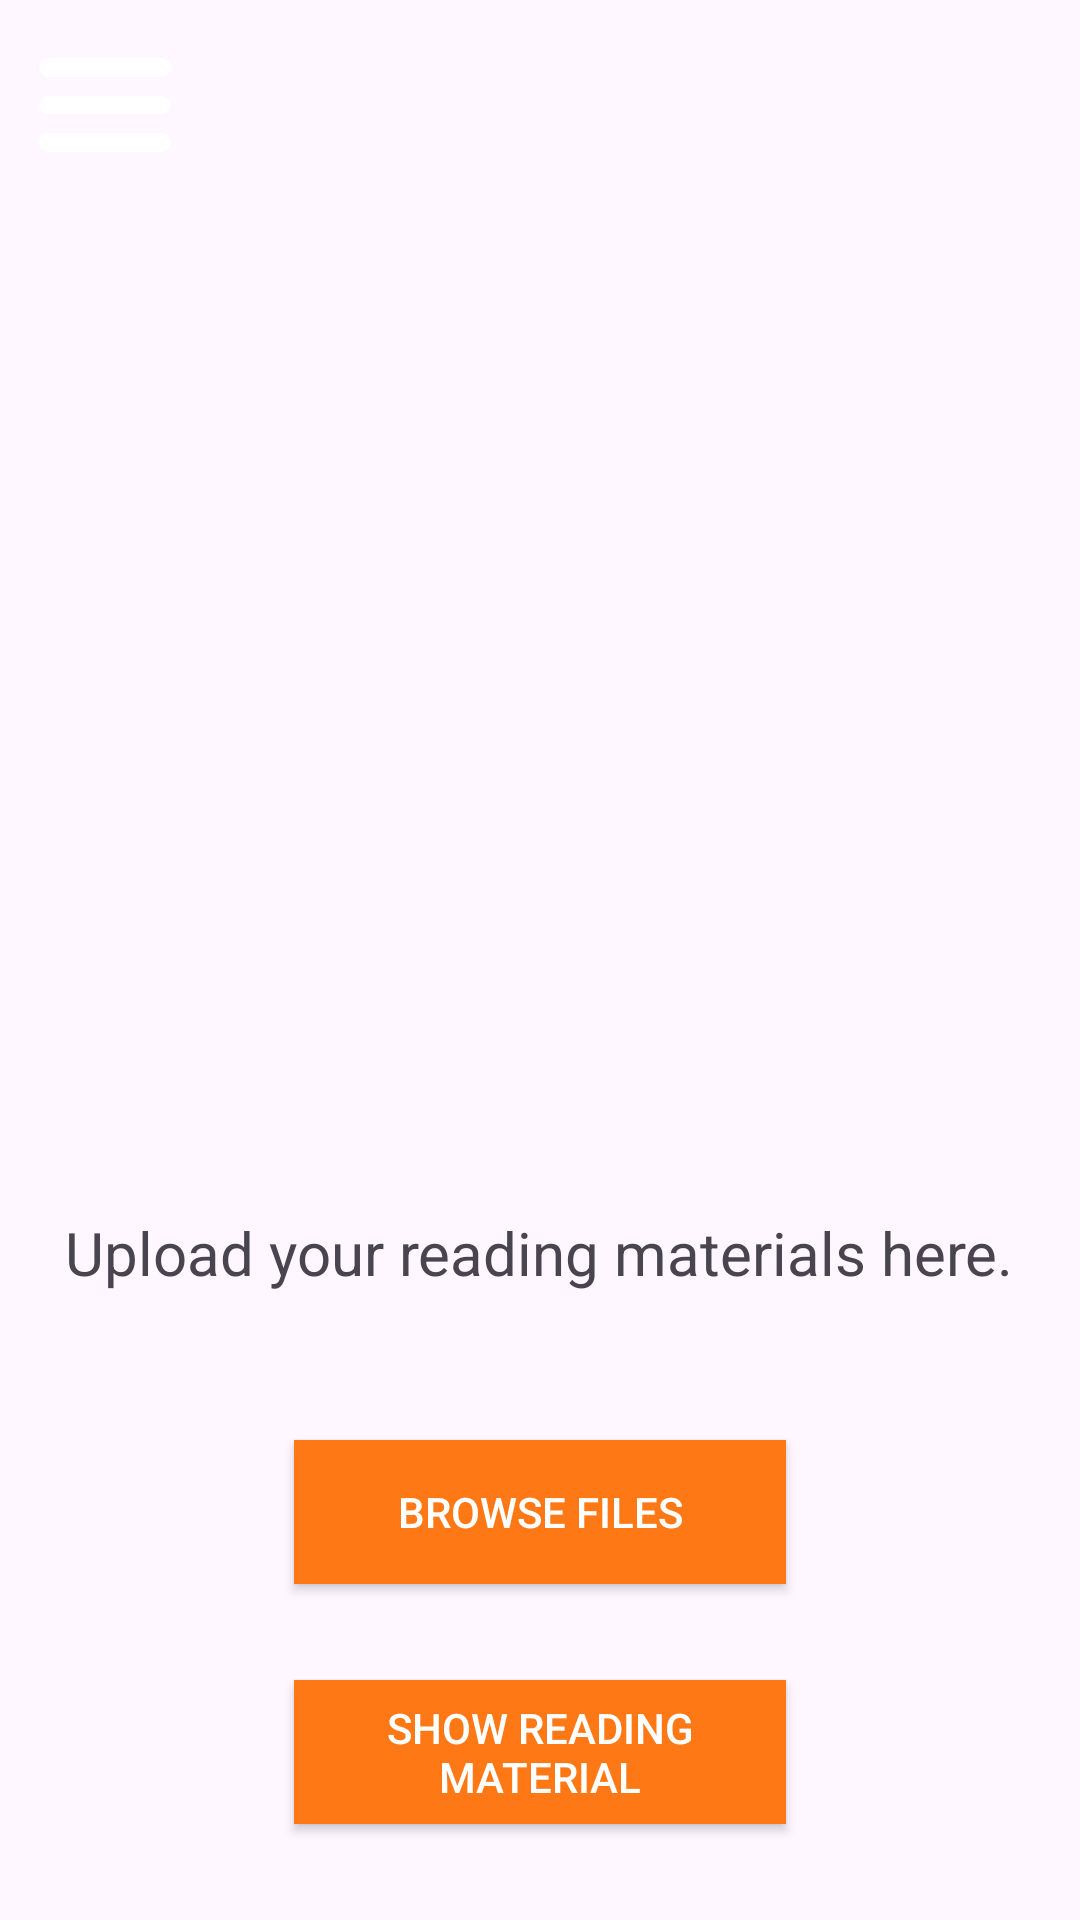

Produce the Android XML layout that renders to this screen, including the resource entries it uses.
<!-- AndroidManifest.xml: application theme Theme.BookByte -->
<!-- res/layout/activity_main.xml -->
<?xml version="1.0" encoding="utf-8"?>
<LinearLayout
    xmlns:android="http://schemas.android.com/apk/res/android"
    android:layout_width="match_parent"
    android:layout_height="match_parent"
    android:orientation="vertical"
    android:padding="10dp">

    <ImageView
        android:id="@+id/hamburger_btn"
        android:layout_width="50dp"
        android:layout_height="50dp"
        android:layout_marginBottom="16dp"
        android:src="@drawable/hamburger_btn" />

    <ImageView
        android:id="@+id/imageView_cloudUpload"
        android:layout_width="264dp"
        android:layout_height="238dp"
        android:layout_marginTop="30dp"
        android:layout_marginBottom="60dp"
        android:contentDescription="@string/upload_prompt"
        android:src="@drawable/drag_drop_icon"
        android:layout_gravity="center"/>

    <TextView
        android:layout_gravity="center"
        android:id="@+id/textView_uploadPrompt"
        android:layout_width="wrap_content"
        android:layout_height="30dp"
        android:layout_marginBottom="16dp"
        android:text="@string/upload_prompt"
        android:textAlignment="center"
        android:textSize="20sp" />

    <androidx.appcompat.widget.AppCompatButton
        android:layout_gravity="center"
        android:id="@+id/button_browseFiles"
        android:layout_width="164dp"
        android:layout_height="wrap_content"
        android:layout_marginTop="30dp"
        android:layout_marginBottom="16dp"
        android:background="@color/PUMPKIN"
        android:text="@string/browse_files"
        android:textColor="#fff" />

    <androidx.appcompat.widget.AppCompatButton
        android:layout_gravity="center"
        android:id="@+id/button_showMaterial"
        android:layout_width="164dp"
        android:layout_height="wrap_content"
        android:layout_marginTop="16dp"
        android:background="@color/PUMPKIN"
        android:text="@string/show_files"
        android:textColor="#fff" />

</LinearLayout>
<!-- resources referenced by this layout -->
<resources>
  <color name="PUMPKIN">#FF7816</color>
  <!-- drawable hamburger_btn: png bitmap (drawable, 2480 bytes) -->
  <string name="browse_files">Browse Files</string>
  <string name="show_files">Show Reading Material</string>
  <string name="upload_prompt">Upload your reading materials here.</string>
  <style name="Theme.BookByte" parent="Theme.AppCompat.Light.NoActionBar">
          
          <item name="colorPrimary">@color/purple_500</item>
          <item name="colorPrimaryVariant">@color/purple_700</item>
          <item name="colorOnPrimary">@color/white</item>
          
          <item name="colorSecondary">@color/teal_200</item>
          <item name="colorSecondaryVariant">@color/teal_700</item>
          <item name="colorOnSecondary">@color/black</item>
          
          <item name="android:statusBarColor">?attr/colorPrimaryVariant</item>
          
          <item name="android:windowActivityTransitions">true</item>
          <item name="android:windowEnterTransition">@transition/slide_in_right</item>
          <item name="android:windowExitTransition">@transition/slide_out_left</item>
      </style>
  <color name="purple_500">#FF6200EE</color>
  <color name="purple_700">#FF3700B3</color>
  <color name="white">#FFFFFFFF</color>
  <color name="teal_200">#FF03DAC5</color>
  <color name="teal_700">#FF018786</color>
  <color name="black">#FF000000</color>
</resources>
